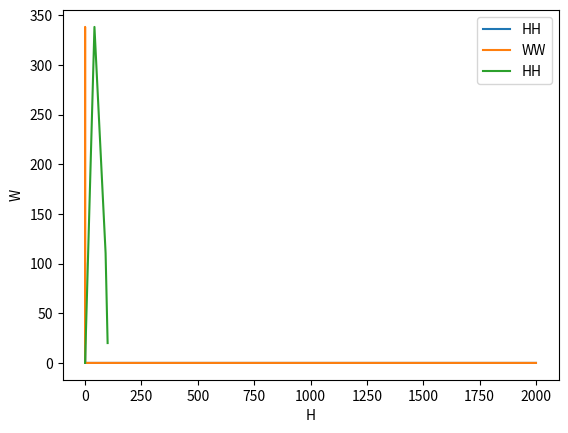

This figure's Python source:
#change  !!!!
import matplotlib.pyplot as plt
import numpy as np

# a1 = 0.1
# b12 = 0.05#0.005#0.02
# b21= 0.04#0.01#0.1
# a2=0.2#0.1

# r (prey growth rate): 0.5
# a (predator death rate): 0.1
# b (predation rate): 0.3
# d (predator growth rate): 0.2
#
# Initial populations:
# N0 (initial prey population): 100
# P0 (initial predator population): 10
# r (скорость роста жертв): 0.6
# a (скорость смерти хищника): 0.2
# b (скорость хищничества): 0.8
# d (скорость роста хищника): 0.4
#
# Начальные популяции:
# N0 (начальная популяция жертв): 100
# P0 (начальная популяция хищников): 50

a1 = 0.1
b12 = 0.05

b21 = 0.5#0.03
a2 = 0.2

c1 = 0#0.1
c2 = 0#0.01


dt = 0.1
HH =[]
WW=[]

time = np.arange(0,2000,dt)

H= 100
W =20

for t in time:
    if(H<0):
        H=0
    if (W < 0):
        W = 0
    HH.append(H)

    WW.append(W)
    H+=dt*(a1*H-b12*H*W-c1*H)
    W+=dt*(b21*H*W-a2*W-c2*W)
print(len(time),len(HH))
plt.plot(time,HH, label='HH')
plt.plot(time,WW, label='WW')
plt.legend()
plt.show()

plt.plot(HH,WW, label='HH')
plt.xlabel('H')  # Adding x-axis label
plt.ylabel('W')  # Adding y-axis label

plt.legend()
plt.show()
